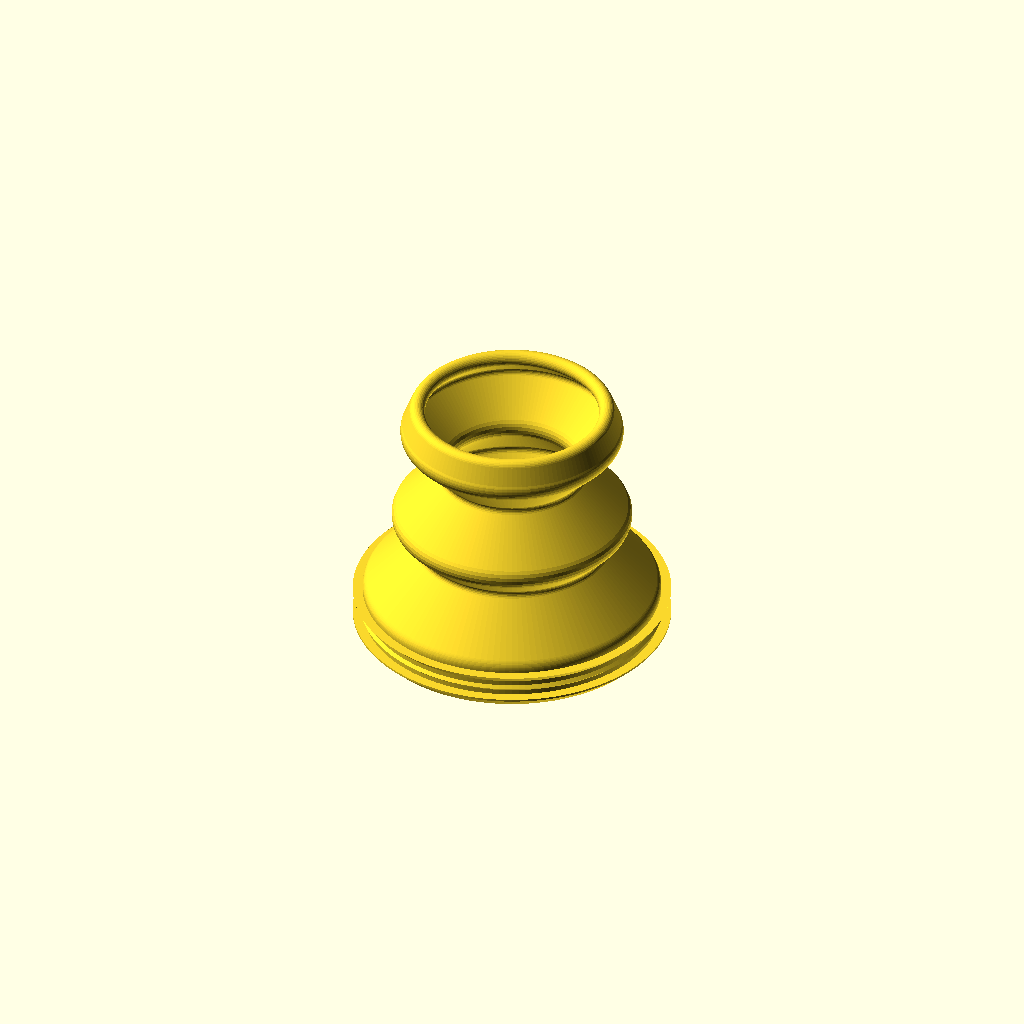
Cell 1: the model at its default parameters.
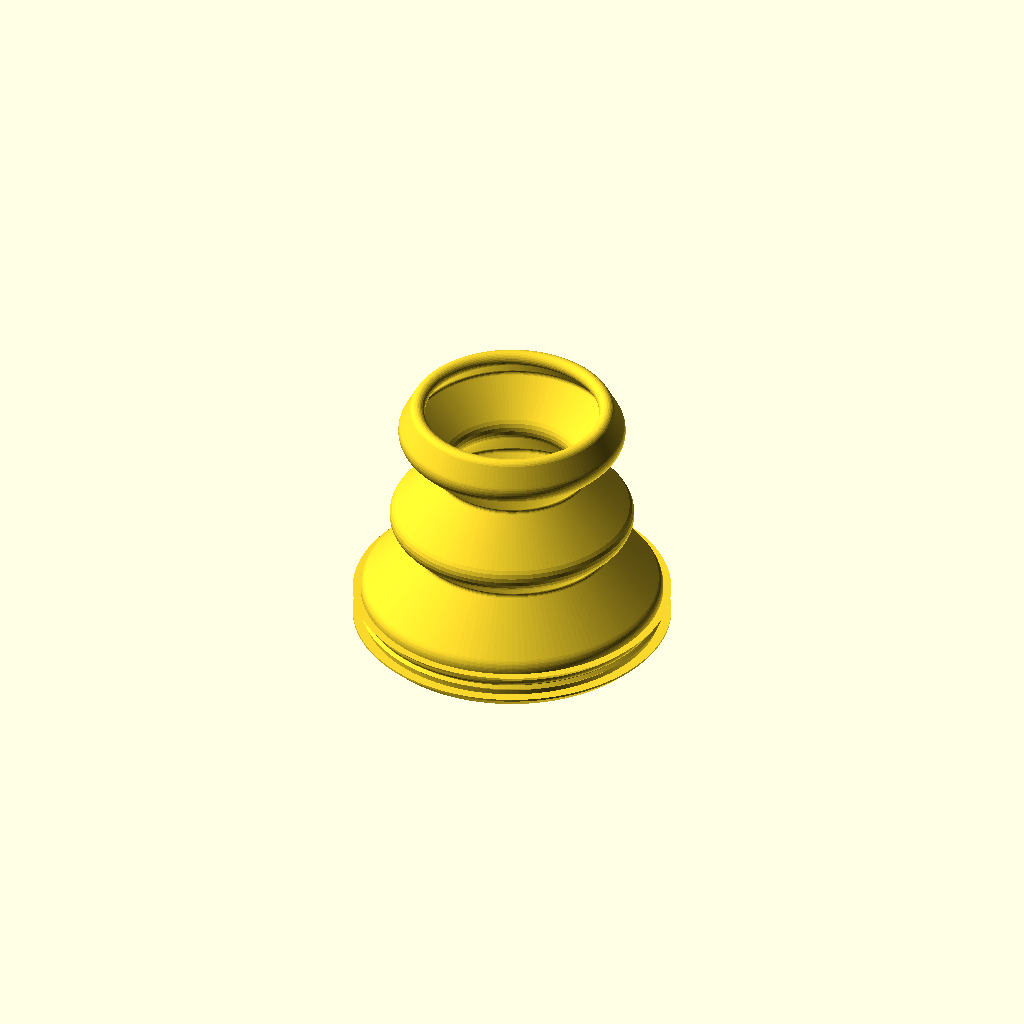
Cell 2: the same model with nozzle_d = 0.6.
All cells are drawn from one camera (rotation 55°, 0°, 25°, orthographic, colour scheme Cornfield), so only the parameter changes between them.
OpenSCAD source file versions/v018-20260911-205704/ky023_boot.scad:
// =====================================================================
//  KY-023 thumb-joystick sealed (IP68) enclosure:
//  TPU bellows boot + expander ring + rigid cap + hermetic box + lid
// =====================================================================
//
//  Parts (all printed):
//    boot    TPU      grommet that sits in the countersunk hole of the box
//                     top panel (flush), conical bellows, top sealing bead
//    ring    PLA/PETG expander pushed into the grommet bore from inside the
//                     box (before the lid goes on): it squeezes the TPU
//                     against the hole, its flange presses the grommet lip
//                     against the panel underside, and it stops the grommet
//                     from collapsing inwards when the bellows pulls
//    cap     PLA/PETG replaces the stock 26.8 mm bell knob; two prints:
//                     cap_stem (socket for the post, neck, flange with the
//                     bead lip + groove core, plug) and cap_head (disc glued
//                     onto the plug; its flat underside closes the groove).
//                     The boot bead is pushed onto the groove core (~6 %
//                     stretch) before the head is glued on, so it never has
//                     to pass over the full head diameter
//    box     PETG/ASA one piece: top panel with the boot hole, walls, four
//                     corner screw bosses; open at the bottom
//    lid     PETG/ASA bottom plate with the PCB standoffs and a sealing rib
//    gasket  TPU      flat frame between the box rim and the lid, with a
//                     groove that locates the lid rib (exported groove up)
//
//  Sealing path: water -> head-rim groove (bead) -> bellows wall -> grommet
//                cone in the panel countersink + body squeezed between the
//                expander ring and the hole (ridge) + lip under the panel
//                -> box walls -> gasket under the lid rib.
//  No cable hole by default (gland_d = 0): pot the cable or drill on site.
//
//  Return-to-centre: the bellows is symmetric and printed in the exact
//  shape it has when installed, so the only equilibrium is the centre.
//  Two deep convolutions give ~25 mm of wall; the ECHO output reports up to
//  which tilt the far side only bends and how much it stretches at
//  tilt_deg (stretch pulls towards the centre, never away).
//
//  Printability (no supports anywhere):
//    boot   grommet down: lip chamfer, ridge and cone at 45 deg, inner
//           retaining lip 45 deg, bellows legs <= leg_deg, bead teardrop
//    ring   flange down: straight tube, 45 deg lead-in chamfer on top
//    cap_head  underside on the bed: true round-over and finger dish on
//              top, blind plug hole bridged (8 mm)
//    cap_stem  boss (socket) on the bed, brim: socket ceiling is a small
//              bridge, flange underside is a flange_cone_deg cone
//    box    upside down (top panel on the bed): bosses rise from the panel,
//           countersink and panel edge round-over stay within 45 deg
//    lid    outer face down: standoffs and rib print upwards
//  Bed-side edges are "printable rounds": 45 deg for the first layers,
//  then a true arc into the vertical face.
//
//  Coordinates: stick axis = Z, Z = 0 is the top of the joystick's steel
//  plate; the box panel sits panel_clear above the pot tops. mm.
//
//  Check on your module with calipers: PCB size and hole grid, the stick
//  offset from the PCB centre (pcb_dx), pot tops (pot_top_z, must stay
//  below the panel) and above all the centre post (post_type, post_d,
//  post_flat, post_h) - clones differ from the P3/SparkFun drawing.
// =====================================================================

/* [Part] */
// What to render / export
part = "boot"; // [boot, ring, cap_head, cap_stem, cap, cap_section, box, lid, gasket, section, assembly, assembly_section, mock]

/* [Printing] */
// Nozzle / line width
nozzle_d = 0.4; // [0.3:0.1:0.6]
// Bellows wall thickness in perimeters (passes) of the nozzle
wall_lines = 2; // [1:1:4]
// Segments per revolution
fn_round = 144; // [48:12:240]

/* [Joystick module (measure with calipers)] */
// Square steel frame width (mock-up only)
frame_w = 16.0;
// Top plate height above the PCB
plate_h = 12.2;
// Round opening in the top plate (mock-up only)
opening_d = 11.0;
// Gimbal centre relative to the plate top
pivot_z = -6.7;
// Centre post the cap presses onto. MEASURE IT: "dd" = round with two flats
// (typical KY-023 clone, ~4.0 mm, 3.0 across flats), "d" = round with one
// flat (Alps RKJXV: 4.0 / 3.0), "rect" = 1.15 x 1.85 (P3 America 802 /
// SparkFun COM-09032 drawing, Detail A-A')
post_type = "dd"; // [dd, d, rect]
// Round post: diameter and across-flats (d: flat-to-round distance)
post_d = 4.08;
post_flat = 3.12;
// Rectangular post: width x length
post_w = 1.15;
post_l = 1.85;
// Exposed post height above the plate
post_h = 7.2;
// Pot tops relative to the plate top (must stay under the panel hole)
pot_top_z = -1.0;
// PCB size and thickness (measured 34.4 x 26.07)
pcb_l = 34.4;
pcb_w = 26.07;
pcb_t = 1.6;
// Layout (from the HW-504 / KY-023 photo): the header sits on the -X short
// edge; the tact switch is on the -Y long edge with one pot opposite it on
// +Y; the other pot faces the +X short edge.
// PCB centre relative to the stick axis. Measured: along the 34.4 mm length
// the stick is centred (pcb_dx = 0); across the width it is 14.05 mm from
// the switch-side long edge -> pcb_dy = 14.05 - pcb_w / 2 = ... negative
// because the switch edge is on -Y: pcb_dy = pcb_w / 2 - 14.05
pcb_dx = 0;
pcb_dy = 26.07 / 2 - 14.05;
// PCB mounting hole grid (along / across the PCB) and hole diameter. NOT
// measured yet: the mock-up's text says 26.7 x 20.3, its STL 26.5 x 19.0
pcb_hole_dx = 26.7;
pcb_hole_dy = 20.3;
pcb_hole_d = 3.2;
// Hole grid centre relative to the PCB centre along the length (+ = away
// from the header): B = header-end edge to the nearest hole centres, then
// hole_dx = B + pcb_hole_dx / 2 - pcb_l / 2
hole_dx = 0;
// Working tilt of the stick
tilt_deg = 25; // [15:35]
// Stick push-down (button) travel
push_travel = 1.5;

/* [Boot and expander ring] */
// Grommet bore diameter (= expander ring bottom diameter)
grommet_in_d = 27.2; // [26:0.2:29]
// Radial interference of the grommet body in the panel hole (before expansion)
grommet_squeeze = 0.3; // [0:0.1:1]
// Sealing ridge on the grommet body (45 deg triangle)
grommet_ridge = 0.3;
// Lip under the panel: radial protrusion and height (45 deg entry chamfer)
lip_out = 1.0;
lip_h = 1.2;
// Small inward lip at the top of the bore that snaps over the ring (45 deg)
ring_lip = 0.5;
// Expander ring: inner diameter, radial expansion of the bore, lead-in
// chamfer at its top, flange under the grommet lip: thickness and outer radius
ring_in_d = 24.0;
ring_expand = 0.4; // [0.2:0.1:0.8]
ring_chamfer = 0.5;
ring_flange_t = 1.0;
ring_flange_r = 15.5;
// Bellows foot radius (wall centreline), must sit on the grommet top face
base_r = 14.6; // [14:0.2:16]
// Vertical lift of the wall above the grommet before the first fold
lift = 0.6;
// Fold legs angle from vertical (45 = safe TPU overhang, 50 with 0.15 mm layers)
leg_deg = 45; // [40:55]
// Rises of the fold legs, alternating inward / outward, starting inward;
// the last leg runs from the end of this list up to the bead
fold_rises = [5.5, 3, 5.5, 4.5];
// Corner rounding of the folds (centreline radius)
fold_r = 1.0; // [0.8:0.1:2]
// Sealing bead at the top: diameter and radial interference in the head groove
bead_d = 1.6; // [1.2:0.1:2.4]
bead_squeeze = 0.5; // [0:0.05:1]
// Length of the teardrop that blends the bead into the last leg
bead_run = 2.0; // [1:0.2:3]

/* [Cap (rigid, PLA/PETG)] */
// Neck diameter
neck_d = 8.0; // [6:0.5:12]
// Cap head underside height above the plate
cap_under_z = 22.8; // [14:0.5:26]
// Bead groove on the stem flange: flat lip under it, width, depth; the glued
// head closes it from above
groove_lip = 0.6;
groove_w = 1.7;
groove_depth = 0.7;
// Overhang angle (from vertical) of the cone under the flange, stem printed boss-down
flange_cone_deg = 60; // [45:5:65]
// Head diameter / body height above the groove / top fillet
head_d = 19.9;
head_body_h = 5.5;
head_fillet = 1.5;
// Plug of the stem into the head: height, diametral clearance of the hole
plug_h = 3.0;
plug_clear = 0.2;
// Socket boss around the post: wall around the socket, start height, height
boss_wall = 1.2;
cap_boss_z0 = 2.5;
cap_boss_h = 3.0;
// Entry chamfer of the socket (kept small: it is the first layer when printed boss-down)
socket_chamfer = 0.3;
// Socket clearance per side (FDM holes print ~0.1 mm small per side, so
// 0.15 gives a light press fit; 0.1 if loose, 0.2 if it will not go on),
// extra depth beyond the post tip, entry chamfer at the socket mouth
socket_clear = 0.15; // [0:0.05:0.4]
socket_extra = 0.3;
// Finger dish on the head top: sphere radius and depth (0 = flat)
dish_r = 30;
dish_depth = 0.8; // [0:0.2:2]

/* [Box, lid, gasket (rigid + TPU)] */
// Wall and top panel thickness
wall_t = 2.5; // [2:0.5:4]
panel_t = 2.5; // [2:0.5:4]
// Gap between the pot tops and the panel underside (the ring flange sits
// below the grommet lip, outside the pots: keep the lip above pot_top_z)
panel_clear = 1.3;
// Boot hole in the panel and its 45 deg countersink depth (grommet cone sits flush)
hole_d = 29.4;
cs_depth = 1.0;
// The box is centred on the stick axis (panel hole in the middle). Cavity =
// PCB extents + free length beyond each PCB end (connector / cable room) +
// clearance beside the long edges
cav_end = 20.0; // [5:5:40]
cav_side = 3.0; // [1:0.5:6]
cav_r = 2.0;
box_r = 5.0;
// Round-over radius of the panel edge and of the lid outer edge
box_edge_r = 2.5; // [0:0.5:4]
lid_edge_r = 1.5; // [0:0.5:3]
// Tangent angle of the round-over where it meets the bed (both edges are on
// the bed when printed): 0 = full quarter circle, 45 = never steeper than
// 45 deg. 30 looks smooth and only the first ~0.3 r exceeds 45 deg.
edge_start_deg = 30; // [0:5:45]
// Corner screw bosses: diameter, self-tapping hole (M3), clearance hole
screw_boss_d = 6.0;
screw_hole_d = 2.6;
screw_clear_d = 3.4;
// PCB standoffs on the lid: diameter and height (pins need >= 3 mm)
standoff_d = 6.0;
standoff_h = 3.7;
// Lid thickness, gasket thickness, sealing rib width / height
lid_t = 2.5; // [2:0.5:4]
gasket_t = 1.5;
rib_w = 1.0;
rib_h = 0.5;
// Gasket: outline inset from the box (0 = flush), groove for the rib (width =
// rib_w + nozzle_d), how much the rib still presses into the TPU
gasket_inset = 0; // [0:0.1:0.5]
gasket_press = 0.2; // [0:0.1:0.5]
// Cable gland hole on the header (-X) wall, teardrop (0 = none; 12.5 = PG7)
gland_d = 0; // [0:0.5:16]

/* [Hidden] */
eps = 0.01;
$fn = 48;
wall = wall_lines * nozzle_d;                   // bellows wall thickness

// ---------------------------------------------------------------------
//  Derived geometry
// ---------------------------------------------------------------------
box_cx   = 0;                                   // box centred on the stick axis
box_cy   = 0;
cav_lx   = 2 * (abs(pcb_dx) + pcb_l / 2 + cav_end);   // symmetric, holds the PCB + bays
cav_y    = 2 * (abs(pcb_dy) + pcb_w / 2 + cav_side);
box_lx   = cav_lx + 2 * wall_t;
box_ly   = cav_y + 2 * wall_t;
panel_bot = pot_top_z + panel_clear;
panel_top = panel_bot + panel_t;
z_pcb_bot = -plate_h - pcb_t;
z_lid_in = z_pcb_bot - standoff_h;              // lid inner face
z_rim    = z_lid_in + gasket_t;                 // box bottom rim
z_lid_out = z_lid_in - lid_t;
boss_in  = screw_boss_d / 2 + 0.8;              // boss centre from the outer edge
screw_xy = [for (sx = [-1, 1], sy = [-1, 1])
            [box_cx + sx * (box_lx / 2 - boss_in), box_cy + sy * (box_ly / 2 - boss_in)]];
pcb_holes = [for (sx = [-1, 1], sy = [-1, 1])
             [pcb_dx + hole_dx + sx * pcb_hole_dx / 2, pcb_dy + sy * pcb_hole_dy / 2]];
pcb_corner = [pcb_dx + pcb_l / 2, pcb_dy + pcb_w / 2];
gland_z  = (z_rim + panel_bot) / 2;

// grommet and ring
hole_r   = hole_d / 2;
r_in     = grommet_in_d / 2;
r_g      = hole_r + grommet_squeeze;            // body radius (printed)
z_g0     = panel_bot - 0.1;                     // lip top face
z_lip0   = z_g0 - lip_h;
z_cs     = panel_top - cs_depth;                // countersink starts here
z_mid    = (z_g0 + z_cs) / 2;                   // ridge height
r_cone   = r_g + cs_depth;                      // cone radius at the panel top
ring_r1  = r_in + ring_expand;                  // ring tube radius (bore expanded)
ring_z0  = z_lip0 - ring_flange_t;              // flange underside

// cap and head bead
socket_max = (post_type == "rect" ? max(post_w, post_l) : post_d) + 2 * socket_clear;
cap_boss_d = socket_max + 2 * boss_wall;
socket_depth = post_h - cap_boss_z0 + socket_extra;
neck_z0  = cap_boss_z0 + cap_boss_h + (neck_d - cap_boss_d) / 2;   // 45 deg cone
groove_r = head_d / 2 - groove_depth;
groove_z = cap_under_z + groove_lip + groove_w / 2;    // bead centre height
bead_rc  = groove_r - bead_squeeze + bead_d / 2;       // bead centre radius (printed)
head_z0  = cap_under_z + groove_lip + groove_w;        // head underside = groove top wall
cone_h   = (head_d / 2 - neck_d / 2) / tan(flange_cone_deg);   // flange underside cone

// Bellows meridian knots (wall centreline): flange -> zigzag legs -> bead
K0 = [base_r, panel_top - 1.0];
K1 = [base_r, panel_top + lift];
function knots(i, p) = i >= len(fold_rises) ? [p] :
    concat([p], knots(i + 1, p + [(i % 2 == 0 ? -1 : 1) * fold_rises[i] * tan(leg_deg), fold_rises[i]]));
K_legs = knots(0, K1);
K_last = K_legs[len(K_legs) - 1];
K5 = [bead_rc, groove_z];                              // bead
last_leg = K5 - K_last;
last_leg_deg = atan2(abs(last_leg[0]), last_leg[1]);   // from vertical
inner_r = min([for (k = K_legs) k[0]]) - wall / 2;     // closest the wall gets to the axis

function unit(v) = v / norm(v);
function arc(c, r, a0, a1, n) = [for (i = [0:n]) c + r * [cos(a0 + (a1 - a0) * i / n), sin(a0 + (a1 - a0) * i / n)]];
// Replace corner p1 by a tangent arc of radius r (clamped to the segments)
function fillet(p0, p1, p2, r, n = 6) =
    let(d1 = unit(p0 - p1), d2 = unit(p2 - p1),
        half = acos(max(-1, min(1, d1 * d2))) / 2,
        rr = min(r, 0.45 * min(norm(p0 - p1), norm(p2 - p1)) * tan(half)),
        dist = rr / tan(half),
        t1 = p1 + d1 * dist, t2 = p1 + d2 * dist,
        c = p1 + unit(d1 + d2) * rr / sin(half),
        a1 = atan2(t1[1] - c[1], t1[0] - c[0]),
        a2 = atan2(t2[1] - c[1], t2[0] - c[0]),
        da = ((a2 - a1 + 540) % 360) - 180)
    arc(c, rr, a1, a1 + da, n);
function rounded_path(k, r) = concat([k[0]],
    [for (i = [1:len(k) - 2]) each fillet(k[i - 1], k[i], k[i + 1], r)], [k[len(k) - 1]]);
function path_len(p) = len(p) < 2 ? 0 : norm(p[1] - p[0]) + path_len([for (i = [1:len(p) - 1]) p[i]]);

meridian = rounded_path(concat([K0], K_legs, [K5]), fold_r);
meridian_len = path_len(meridian) - 1.0;                // minus the buried stub
rest_chord = norm(K5 - K1);
// Point (r, z) fixed to the stick after tilting by ang about the pivot (r may be negative)
function tilt_pt(p, ang) = [p[0] * cos(ang) + (p[1] - pivot_z) * sin(ang),
                            -p[0] * sin(ang) + (p[1] - pivot_z) * cos(ang) + pivot_z];
function chord_at(ang) = let(far = tilt_pt([-bead_rc, groove_z], ang), near = tilt_pt([bead_rc, groove_z], ang))
    [norm(far - [-base_r, K1[1]]), norm(near - [base_r, K1[1]])];
function stretch_at(ang) = max(0, (chord_at(ang)[0] / meridian_len - 1) * 100);
lat = (groove_z - pivot_z) * sin(tilt_deg);              // bead shift at tilt
no_stretch_deg = [for (a = [5:1:40]) if (stretch_at(a) == 0) a][len([for (a = [5:1:40]) if (stretch_at(a) == 0) a]) - 1];
head_edge = tilt_pt([head_d / 2, cap_under_z], tilt_deg);
// Tilt at which the boss bottom corner would reach the plate outside its opening
function boss_ok(a) = let(p = tilt_pt([cap_boss_d / 2, cap_boss_z0], a)) p[1] >= 0 || p[0] <= opening_d / 2;
boss_tilt_max = [for (a = [0:1:45]) if (boss_ok(a)) a][len([for (a = [0:1:45]) if (boss_ok(a)) a]) - 1];

echo(str("Box ", box_lx, " x ", box_ly, " x ", panel_top - z_lid_out, " mm (with lid), centred on the stick; free length beyond the PCB ends ",
         (pcb_dx - pcb_l / 2) - (box_cx - cav_lx / 2), " / ", (box_cx + cav_lx / 2) - (pcb_dx + pcb_l / 2), " mm, panel hole d ", hole_d,
         ", PCB corner to boss axis ", norm(pcb_corner - screw_xy[3]), " mm (boss r ", screw_boss_d / 2, ")"));
echo(str("PCB: stick ", pcb_w / 2 - pcb_dy, " mm from the switch-side long edge, ", pcb_l / 2 - pcb_dx,
         " from the header edge, ", pcb_l / 2 + pcb_dx, " from the far edge; holes ",
         pcb_l / 2 - pcb_hole_dx / 2 + hole_dx, " from the header edge (B) and ", (pcb_w - pcb_hole_dy) / 2,
         " from the long edges; standoffs at ", pcb_holes));
echo(str("Grommet: body r ", r_in, "..", r_g, " in hole r ", hole_r, ": squeeze ", (r_g / hole_r - 1) * 100,
         " % printed, ", ((r_g + ring_expand) / hole_r - 1) * 100, " % with the ring; lip passes the hole with ",
         ((r_g + lip_out) / hole_r - 1) * 100, " % stretch; panel ", panel_bot, "..", panel_top, ", pots top ", pot_top_z));
echo(str("Bellows: meridian ", meridian_len, " mm, rest chord ", rest_chord, ", last leg ", last_leg_deg,
         " deg from vertical (keep <= 50), innermost wall r ", inner_r, " (neck r ", neck_d / 2, ")"));
echo(str("At ", tilt_deg, " deg: bead shifts ", lat, " mm, far/near chords ", chord_at(tilt_deg),
         " -> far-side stretch ", stretch_at(tilt_deg), " % (no stretch up to ", no_stretch_deg,
         " deg, ", stretch_at(20), " % at 20 deg); head edge at r ", head_edge[0], " z ", head_edge[1]));
echo(str("Cap socket: post_type ", post_type, ", socket ", post_type == "rect" ? str(post_w + 2 * socket_clear, " x ", post_l + 2 * socket_clear)
         : str("d ", post_d + 2 * socket_clear, " flats ", post_flat + 2 * socket_clear), ", depth ", socket_depth,
         " from z ", cap_boss_z0, "; boss d ", cap_boss_d, " clears the plate opening up to ", boss_tilt_max, " deg"));
echo(str("Bead: ID ", 2 * (bead_rc - bead_d / 2), " pushed onto the groove core d ", 2 * groove_r,
         " (", (groove_r / (bead_rc - bead_d / 2) - 1) * 100, " % stretch = squeeze in the groove); flange cone ",
         cone_h, " mm tall, bellows top knot at ", K_last));
if (K_last[1] > cap_under_z - cone_h + (K_last[0] - neck_d / 2) * tan(flange_cone_deg) && K_last[0] < head_d / 2)
    echo("WARNING: bellows top knot inside the flange cone - lower fold_rises or raise cap_under_z");
if (last_leg_deg > 50) echo("WARNING: last bellows leg too flat to print - raise cap_under_z or change fold_rises");
if (last_leg[1] < 0) echo("WARNING: fold_rises taller than the bead height - lower them or raise cap_under_z");
if (inner_r < neck_d / 2 + 2) echo("WARNING: bellows too close to the neck - reduce the inward rises");
if (base_r - wall / 2 < r_in + ring_lip || base_r + wall / 2 > r_cone) echo("WARNING: bellows foot is off the grommet top face");
if (cs_depth >= panel_t - 0.8) echo("WARNING: countersink too deep for the panel");
if (lip_out > lip_h) echo("WARNING: lip_out must not exceed lip_h (45 deg chamfer)");
if (z_lip0 < pot_top_z) echo("WARNING: grommet lip below the pot tops - raise panel_clear");
if (ring_flange_r > r_g + lip_out) echo("WARNING: ring flange wider than the grommet lip");
if (hole_r >= cav_y / 2) echo("WARNING: panel hole wider than the cavity");
if (pot_top_z > 0) echo("WARNING: pots above the panel top");
if (pcb_dx - pcb_l / 2 < box_cx - cav_lx / 2 + 1 || pcb_dx + pcb_l / 2 > box_cx + cav_lx / 2 - 1 || pcb_w / 2 + 1 > cav_y / 2)
    echo("WARNING: PCB too close to the cavity walls");
// Standoffs vs the joystick footprint blocks [x0, y0, x1, y1] (mock-up geometry)
footprint = [[-8, -8, 8, 8], [-6, 8, 6, 11.6], [8, -6, 11, 6], [-3.25, -14.5, 3.25, -8.5]];
function box_dist(p, b) = norm([max(b[0] - p[0], 0, p[0] - b[2]), max(b[1] - p[1], 0, p[1] - b[3])]);
for (p = pcb_holes) for (b = footprint) if (box_dist(p, b) < standoff_d / 2)
    echo(str("WARNING: standoff at ", p, " collides with a joystick component block ", b));
if (boss_tilt_max < tilt_deg) echo("WARNING: cap boss hits the plate opening before tilt_deg - raise cap_boss_z0");

// ---------------------------------------------------------------------
//  2D helpers
// ---------------------------------------------------------------------
module rr(x, y, r) { offset(r = r) square([x - 2 * r, y - 2 * r], center = true); }
module box_outline() { translate([box_cx, box_cy]) rr(box_lx, box_ly, box_r); }
module cav_outline() { translate([box_cx, box_cy]) rr(cav_lx, cav_y, cav_r); }
module stroke2d(pts, w) {
    for (i = [0:len(pts) - 2])
        hull() {
            translate(pts[i])     circle(d = w, $fn = 24);
            translate(pts[i + 1]) circle(d = w, $fn = 24);
        }
}
// Post cross-section with clearance c per side (socket) or c = 0 (mock post)
module post2d(c = 0) {
    if (post_type == "rect")
        square([post_w + 2 * c, post_l + 2 * c], center = true);
    else intersection() {
        circle(d = post_d + 2 * c, $fn = 48);
        if (post_type == "dd")
            square([post_d + 2 * c + 1, post_flat + 2 * c], center = true);
        else                                        // one flat, flat-to-round = post_flat
            translate([-(post_d + 2 * c + 1) / 2, -post_d / 2 - c]) square([post_d + 2 * c + 1, post_flat + 2 * c]);
    }
}
// Teardrop for a horizontal hole; peak towards 2D +X = world -Z after
// rotate([0, 90, 0]) (the box prints upside down)
module teardrop2d(d) { circle(d = d); rotate(-45) square(d / 2); }
// Extrude a convex 2D child by h with a round-over of radius r on the bed
// side at the bottom (rb) and/or the top (rt) - "top" means the face that
// lies on the bed when the part is printed upside down. The arc runs from
// edge_start_deg (tangent angle from horizontal at the bed) to vertical; the
// remaining height down to the bed is a straight run-out at that angle.
module bed_round_slabs(r, h, flip) {
    n = 24;
    a0 = edge_start_deg;
    for (i = [0:n]) let(a = a0 + (90 - a0) * i / n, dz = r * (1 - cos(a)), dr = r * (1 - sin(a)))
        translate([0, 0, flip ? h - dz - eps : dz]) linear_extrude(eps) offset(r = -dr) children();
    // straight run-out from the arc start down to the bed plane
    dz0 = r * (1 - cos(a0));
    translate([0, 0, flip ? h - eps : 0]) linear_extrude(eps)
        offset(r = -(r * (1 - sin(a0)) + (a0 > 0 ? dz0 / tan(a0) : 0))) children();
}
module rounded_extrude(h, rb = 0, rt = 0) {
    hull() {
        if (rb > 0) bed_round_slabs(rb, h, false) children();
        translate([0, 0, rb]) linear_extrude(max(eps, h - rb - rt)) children();
        if (rt > 0) bed_round_slabs(rt, h, true) children();
    }
}

// ---------------------------------------------------------------------
//  Boot (TPU) - print grommet down, bellows up, no supports
// ---------------------------------------------------------------------
module grommet2d() {
    polygon([
        [r_in, z_lip0],
        [r_g, z_lip0],
        [r_g + lip_out, z_lip0 + lip_out],          // 45 deg entry chamfer
        [r_g + lip_out, z_g0],                      // lip outer face
        [r_g, z_g0],                                // flat lip top (holds under the panel)
        [r_g, z_mid - grommet_ridge],
        [r_g + grommet_ridge, z_mid],               // sealing ridge
        [r_g, z_mid + grommet_ridge],
        [r_g, z_cs],
        [r_cone, panel_top],                        // 45 deg cone into the countersink, flush top
        [r_in + ring_lip, panel_top],
        [r_in, panel_top - ring_lip],               // inward lip that snaps over the ring
    ]);
}

// Expander ring (rigid): pushed up into the grommet bore from inside the box
// until the flange seats under the grommet lip and the top snaps under the
// inner lip of the bore
module ring() {
    rotate_extrude($fn = fn_round) polygon([
        [ring_in_d / 2, ring_z0],
        [ring_flange_r, ring_z0],
        [ring_flange_r, z_lip0],                    // flange under the grommet lip
        [ring_r1, z_lip0],
        [ring_r1, panel_top - ring_chamfer],        // straight tube
        [ring_r1 - ring_chamfer, panel_top],        // lead-in / snap chamfer
        [ring_in_d / 2, panel_top],
    ]);
}

module boot() {
    rotate_extrude($fn = fn_round) {
        grommet2d();
        stroke2d(meridian, wall);
        hull() {                                    // bead as a teardrop along the last leg
            translate(K5) circle(d = bead_d, $fn = 32);
            translate(K5 - bead_run * unit(K5 - K_last)) circle(d = wall, $fn = 24);
        }
    }
}

// ---------------------------------------------------------------------
//  Cap (rigid) - print head down, neck up
// ---------------------------------------------------------------------
// Head: a disc glued onto the stem plug; printed underside down.
module cap_head() {
    r = head_d / 2;
    f = head_fillet;
    difference() {
        translate([0, 0, head_z0]) rotate_extrude($fn = fn_round) polygon(concat(
            [[0, 0], [r, 0], [r, head_body_h - f]],
            [for (i = [0:8]) let(a = 90 * i / 8) [r - f + f * cos(a), head_body_h - f + f * sin(a)]],
            [[0, head_body_h]]));
        // blind hole for the stem plug (its ceiling is an 8 mm bridge)
        translate([0, 0, head_z0 - 1]) cylinder(d = neck_d + plug_clear, h = plug_h + 1, $fn = fn_round);
        // finger dish
        if (dish_depth > 0)
            translate([0, 0, head_z0 + head_body_h + dish_r - dish_depth]) sphere(r = dish_r, $fn = fn_round);
    }
}

// Stem: socket boss, neck, flange (cone, bead lip, groove core), plug.
// Printed boss-down.
module cap_stem() {
    difference() {
        union() {
            translate([0, 0, cap_boss_z0]) cylinder(d = cap_boss_d, h = cap_boss_h + eps, $fn = fn_round);
            translate([0, 0, cap_boss_z0 + cap_boss_h - eps])
                cylinder(d1 = cap_boss_d, d2 = neck_d, h = (neck_d - cap_boss_d) / 2 + eps, $fn = fn_round);
            translate([0, 0, neck_z0 - eps])
                cylinder(d = neck_d, h = cap_under_z - cone_h - neck_z0 + 2 * eps, $fn = fn_round);
            translate([0, 0, cap_under_z - cone_h])
                cylinder(d1 = neck_d, d2 = head_d, h = cone_h + eps, $fn = fn_round);     // flange cone
            translate([0, 0, cap_under_z]) cylinder(d = head_d, h = groove_lip + eps, $fn = fn_round);   // bead lip
            translate([0, 0, cap_under_z + groove_lip]) cylinder(r = groove_r, h = groove_w + eps, $fn = fn_round);  // groove core
            translate([0, 0, head_z0 - eps]) cylinder(d = neck_d, h = plug_h - 0.5 + 2 * eps, $fn = fn_round);
            translate([0, 0, head_z0 + plug_h - 0.5])
                cylinder(d1 = neck_d, d2 = neck_d - 1, h = 0.5, $fn = fn_round);   // plug chamfer
        }
        // keyed socket for the centre post, with an entry chamfer at its mouth
        translate([0, 0, cap_boss_z0 - eps]) linear_extrude(socket_depth + eps) post2d(socket_clear);
        translate([0, 0, cap_boss_z0 - eps]) hull() {
            linear_extrude(eps) post2d(socket_clear + socket_chamfer);
            translate([0, 0, socket_chamfer]) linear_extrude(eps) post2d(socket_clear);
        }
    }
}

module cap() { cap_head(); cap_stem(); }

// ---------------------------------------------------------------------
//  Box (rigid) - one piece, open bottom; print upside down (panel on bed)
// ---------------------------------------------------------------------
module box() {
    difference() {
        union() {
            difference() {
                translate([0, 0, z_rim]) rounded_extrude(panel_top - z_rim, rt = box_edge_r) box_outline();
                translate([0, 0, z_rim - 1]) linear_extrude(panel_bot - z_rim + 1) cav_outline();
            }
            for (p = screw_xy) translate([p[0], p[1], z_rim]) cylinder(d = screw_boss_d, h = panel_bot - z_rim + eps);
        }
        // boot hole in the panel with a 45 deg countersink at the top
        translate([0, 0, panel_bot - 1]) cylinder(r = hole_r, h = panel_t + 2, $fn = fn_round);
        translate([0, 0, z_cs]) cylinder(r1 = hole_r, r2 = hole_r + cs_depth + 1, h = cs_depth + 1, $fn = fn_round);
        // screw holes in the bosses, from the rim
        for (p = screw_xy) translate([p[0], p[1], z_rim - 1]) cylinder(d = screw_hole_d, h = 9);
        // optional cable gland on the header (-X) wall
        if (gland_d > 0)
            translate([box_cx - box_lx / 2 + wall_t / 2, box_cy, gland_z])
                rotate([0, 90, 0]) linear_extrude(wall_t * 2, center = true) teardrop2d(gland_d);
    }
}

// ---------------------------------------------------------------------
//  Lid (rigid) - bottom plate; print outer face down
// ---------------------------------------------------------------------
module lid() {
    difference() {
        translate([0, 0, z_lid_out]) rounded_extrude(lid_t, rb = lid_edge_r) box_outline();
        for (p = screw_xy) translate([p[0], p[1], z_lid_out - 1]) cylinder(d = screw_clear_d, h = lid_t + 2);
    }
    // sealing rib into the gasket, centred on the wall
    translate([0, 0, z_lid_in - eps]) linear_extrude(rib_h + eps) difference() {
        offset(r = wall_t / 2 + rib_w / 2) cav_outline();
        offset(r = wall_t / 2 - rib_w / 2) cav_outline();
    }
    // PCB standoffs
    for (p = pcb_holes) translate([p[0], p[1], z_lid_in - eps]) difference() {
        cylinder(d = standoff_d, h = standoff_h + eps);
        translate([0, 0, -0.8]) cylinder(d = screw_hole_d, h = standoff_h + 1);
    }
}

// ---------------------------------------------------------------------
//  Gasket (TPU) - flat frame covering the rim and the boss tops
// ---------------------------------------------------------------------
module gasket() {
    groove_d = max(0, rib_h - gasket_press);
    difference() {
        translate([0, 0, z_lid_in]) linear_extrude(gasket_t) difference() {
            offset(delta = -gasket_inset) box_outline();
            difference() {
                cav_outline();
                for (p = screw_xy) translate(p) circle(d = screw_boss_d + 0.6);
            }
            for (p = screw_xy) translate(p) circle(d = screw_clear_d);
        }
        // groove for the lid rib on the lid side (print the gasket groove up)
        if (groove_d > 0)
            translate([0, 0, z_lid_in - 1]) linear_extrude(1 + groove_d) difference() {
                offset(r = wall_t / 2 + (rib_w + nozzle_d) / 2) cav_outline();
                offset(r = wall_t / 2 - (rib_w + nozzle_d) / 2) cav_outline();
            }
    }
}

// ---------------------------------------------------------------------
//  Simplified KY-023 mock-up (visualisation only)
// ---------------------------------------------------------------------
module half() {
    intersection() {
        children();
        translate([-100, 0, -100]) cube([200, 200, 200]);
    }
}
module cpart(col, cut) { color(col) if (cut) half() children(); else children(); }

module mock(cut = false) {
    cpart("darkgreen", cut) difference() {
        translate([pcb_dx - pcb_l / 2, pcb_dy - pcb_w / 2, z_pcb_bot]) cube([pcb_l, pcb_w, pcb_t]);
        for (p = pcb_holes) translate([p[0], p[1], z_pcb_bot - 1]) cylinder(d = pcb_hole_d, h = pcb_t + 2);
    }
    cpart("white", cut) translate([-9.8, -8, -plate_h]) cube([17.8, 16, 4]);
    cpart("silver", cut) difference() {
        translate([-8, -8, -plate_h]) cube([16, 16, plate_h]);
        translate([-7.5, -7.5, -plate_h - 1]) cube([15, 15, plate_h + 0.5]);
        cylinder(d = opening_d, h = 10, center = true);
    }
    cpart("dimgray", cut) {
        translate([-6, 8, -plate_h]) cube([12, 3.6, plate_h + pot_top_z]);      // pot opposite the switch (+Y)
        translate([8, -6, -plate_h]) cube([3, 12, plate_h + pot_top_z]);       // pot facing the far edge (+X)
    }
    cpart("black", cut) translate([-3.25, -14.5, -plate_h]) cube([6.5, 6, plate_h - 4.9]);   // tact switch (-Y)
    cpart("black", cut) translate([pcb_dx - pcb_l / 2 + 0.5, pcb_dy - 6.35, -plate_h]) cube([2.5, 12.7, 2.5]);  // header (-X)
    cpart("white", cut) intersection() {
        translate([0, 0, pivot_z]) sphere(r = -pivot_z + 0.5, $fn = 64);
        translate([-7, -7, -3]) cube([14, 14, 3.5]);
    }
    cpart("gold", cut) translate([0, 0, 0.3]) linear_extrude(post_h - 0.3) post2d();
}

module assembly(cut = false) {
    mock(cut);
    cpart([0.55, 0.6, 0.65], cut) box();
    cpart([0.35, 0.4, 0.45], cut) lid();
    cpart([0.2, 0.35, 0.7], cut) gasket();
    cpart("orange", cut) cap();
    cpart([0.25, 0.5, 0.9], cut) boot();
    cpart([0.9, 0.8, 0.3], cut) ring();
}

// ---------------------------------------------------------------------
//  Part selector
// ---------------------------------------------------------------------
if (part == "boot")                  boot();
else if (part == "ring")             translate([0, 0, -ring_z0]) ring();
else if (part == "cap_head")         translate([0, 0, -head_z0]) cap_head();
else if (part == "cap_stem")         translate([0, 0, -cap_boss_z0]) cap_stem();
else if (part == "cap")              cap();
else if (part == "cap_section")      cpart("orange", true) cap();
else if (part == "box")              box();
else if (part == "lid")              lid();
else if (part == "gasket")           translate([0, 0, z_lid_in + gasket_t]) rotate([180, 0, 0]) gasket();  // groove up
else if (part == "section")          cpart([0.25, 0.5, 0.9], true) boot();
else if (part == "assembly")         assembly();
else if (part == "assembly_section") assembly(true);
else if (part == "mock")             mock();
Customizer parameters (derived from the source; name, type, default, range or options):
part: string, default "boot", options "boot", "ring", "cap_head", "cap_stem", "cap", "cap_section", "box", "lid", "gasket", "section", "assembly", "assembly_section", "mock"
nozzle_d: number, default 0.4, range 0.3 to 0.6, step 0.1
wall_lines: number, default 2, range 1 to 4, step 1
fn_round: number, default 144, range 48 to 240, step 12
frame_w: number, default 16
plate_h: number, default 12.2
opening_d: number, default 11
pivot_z: number, default -6.7
post_type: string, default "dd", options "dd", "d", "rect"
post_d: number, default 4.08
post_flat: number, default 3.12
post_w: number, default 1.15
post_l: number, default 1.85
post_h: number, default 7.2
pot_top_z: number, default -1
pcb_l: number, default 34.4
pcb_w: number, default 26.07
pcb_t: number, default 1.6
pcb_dx: number, default 0
pcb_hole_dx: number, default 26.7
pcb_hole_dy: number, default 20.3
pcb_hole_d: number, default 3.2
hole_dx: number, default 0
tilt_deg: number, default 25, range 15 to 35
push_travel: number, default 1.5
grommet_in_d: number, default 27.2, range 26 to 29, step 0.2
grommet_squeeze: number, default 0.3, range 0 to 1, step 0.1
grommet_ridge: number, default 0.3
lip_out: number, default 1
lip_h: number, default 1.2
ring_lip: number, default 0.5
ring_in_d: number, default 24
ring_expand: number, default 0.4, range 0.2 to 0.8, step 0.1
ring_chamfer: number, default 0.5
ring_flange_t: number, default 1
ring_flange_r: number, default 15.5
base_r: number, default 14.6, range 14 to 16, step 0.2
lift: number, default 0.6
leg_deg: number, default 45, range 40 to 55
fold_rises: vector, default [5.5, 3, 5.5, 4.5]
fold_r: number, default 1, range 0.8 to 2, step 0.1
bead_d: number, default 1.6, range 1.2 to 2.4, step 0.1
bead_squeeze: number, default 0.5, range 0 to 1, step 0.05
bead_run: number, default 2, range 1 to 3, step 0.2
neck_d: number, default 8, range 6 to 12, step 0.5
cap_under_z: number, default 22.8, range 14 to 26, step 0.5
groove_lip: number, default 0.6
groove_w: number, default 1.7
groove_depth: number, default 0.7
flange_cone_deg: number, default 60, range 45 to 65, step 5
head_d: number, default 19.9
head_body_h: number, default 5.5
head_fillet: number, default 1.5
plug_h: number, default 3
plug_clear: number, default 0.2
boss_wall: number, default 1.2
cap_boss_z0: number, default 2.5
cap_boss_h: number, default 3
socket_chamfer: number, default 0.3
socket_clear: number, default 0.15, range 0 to 0.4, step 0.05
socket_extra: number, default 0.3
dish_r: number, default 30
dish_depth: number, default 0.8, range 0 to 2, step 0.2
wall_t: number, default 2.5, range 2 to 4, step 0.5
